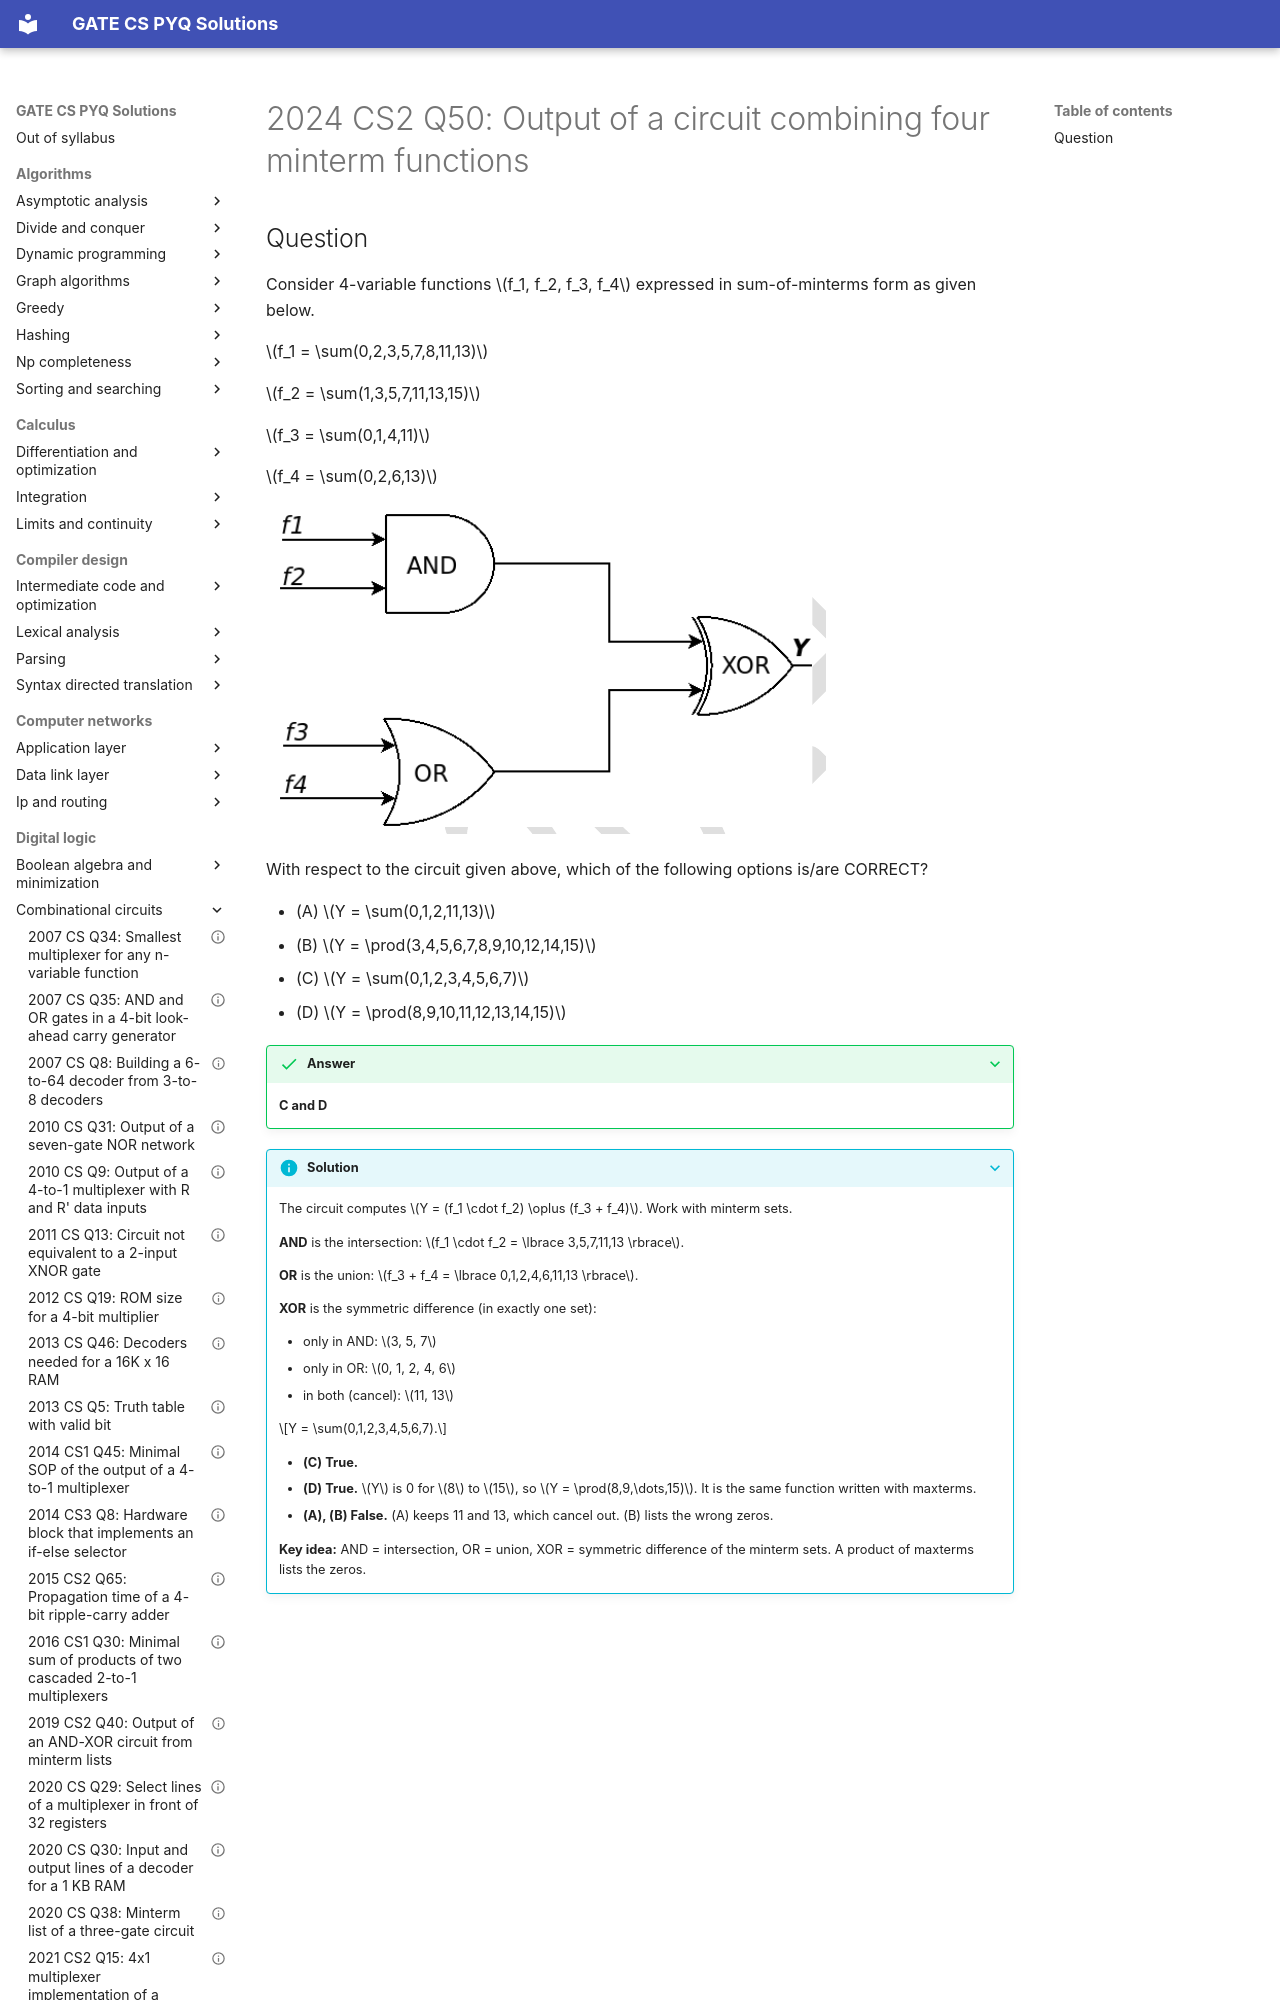

repository: saheenusman/GATE-PYQs · page: digital-logic/combinational-circuits/2024-set2-q50/index.html · generator: mkdocs

---
title: "2024 CS2 Q50: Output of a circuit combining four minterm functions"
year: 2024
set: 2
paper: CS2
q_no: 50
subject: digital-logic
topic: combinational-circuits
also: []
marks: 2
type: MSQ
official_answer: "C;D"
status: verified
---

# 2024 CS2 Q50: Output of a circuit combining four minterm functions
